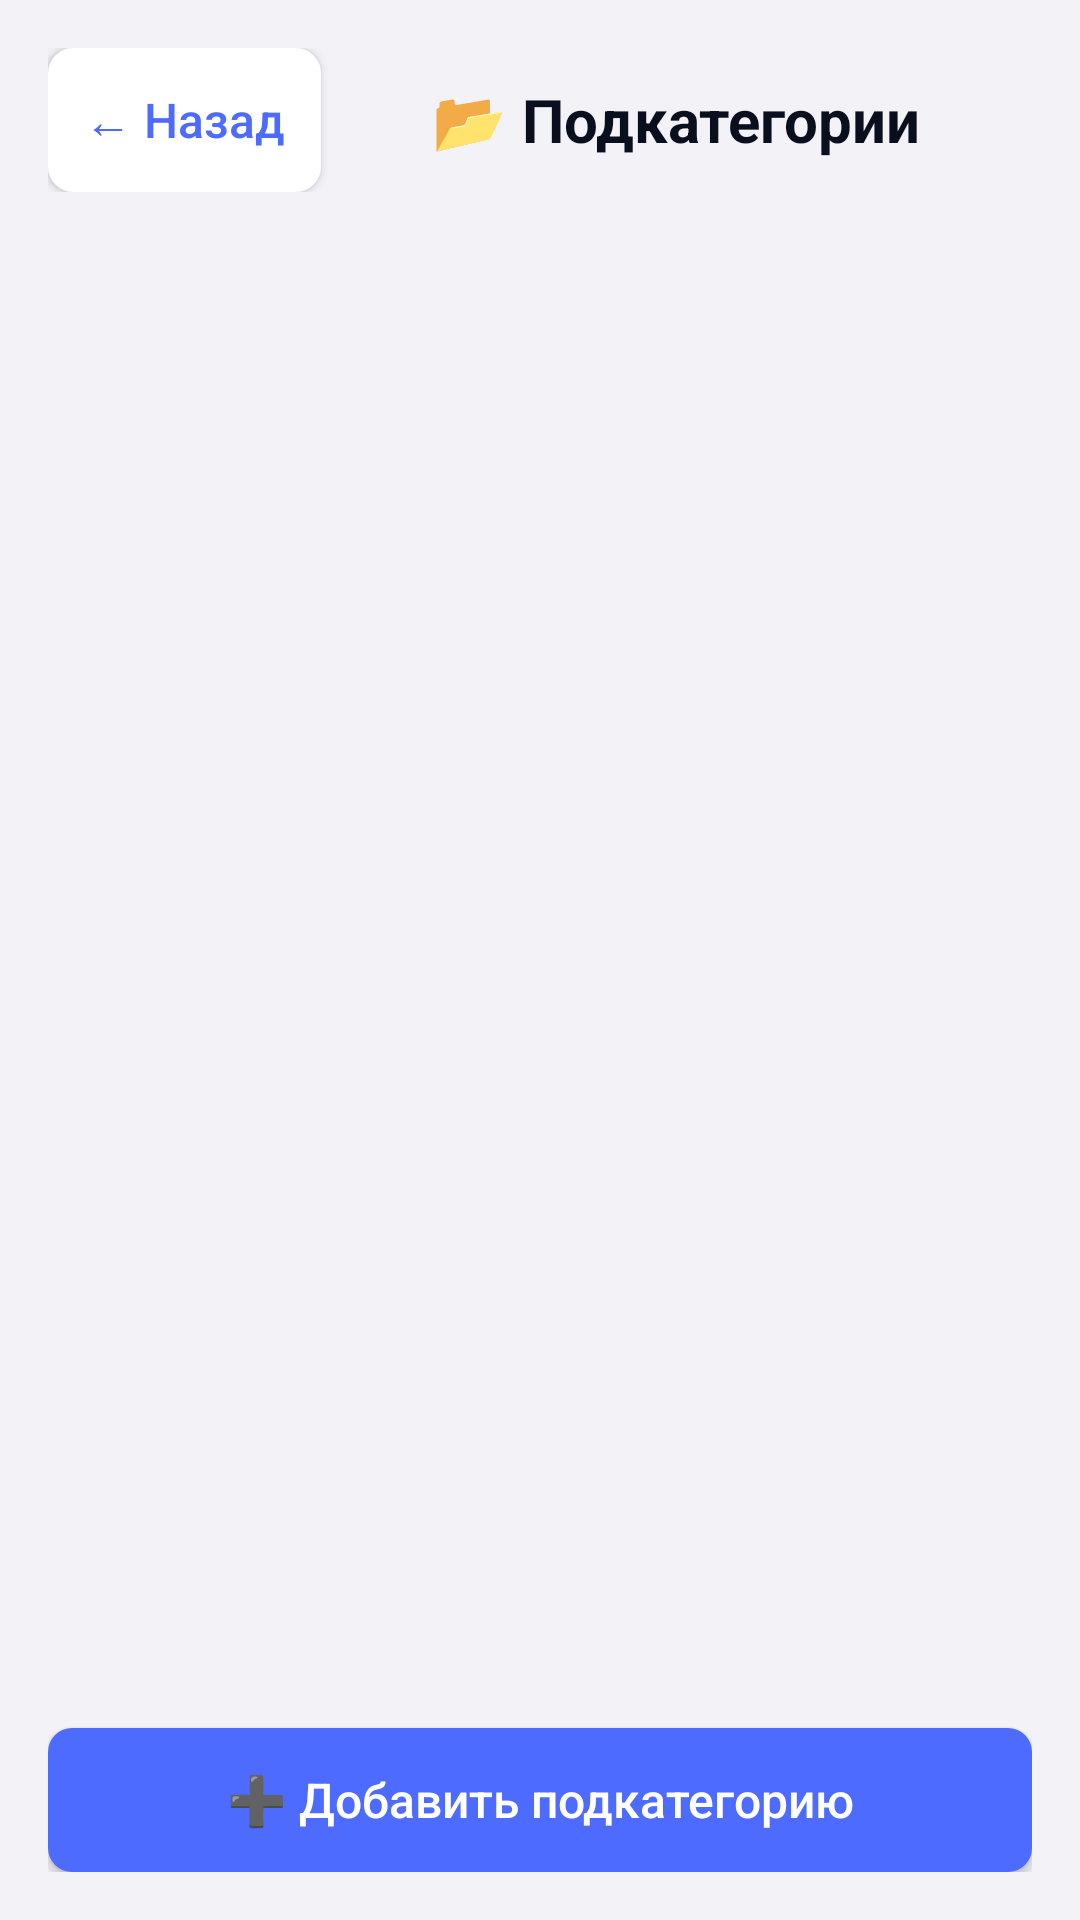

The Android layout XML behind this screen, and the referenced resources:
<!-- AndroidManifest.xml: application theme Theme.AppCompat.Light -->
<!-- res/layout/activity_subcategories.xml -->
<?xml version="1.0" encoding="utf-8"?>
<LinearLayout xmlns:android="http://schemas.android.com/apk/res/android"
    android:layout_width="match_parent"
    android:layout_height="match_parent"
    android:orientation="vertical"
    android:background="@color/background"
    android:padding="16dp">

    <LinearLayout
        android:layout_width="match_parent"
        android:layout_height="wrap_content"
        android:orientation="horizontal"
        android:gravity="center_vertical"
        android:layout_marginBottom="16dp">
        <Button
            android:id="@+id/btnBack"
            android:layout_width="wrap_content"
            android:layout_height="wrap_content"
            android:text="← Назад"
            style="@style/ButtonSecondary"
            android:backgroundTint="@color/surface"
            android:textColor="@color/primary" />
        <TextView
            android:layout_width="0dp"
            android:layout_height="wrap_content"
            android:layout_weight="1"
            android:text="📂 Подкатегории"
            android:textSize="20sp"
            android:textStyle="bold"
            android:textColor="@color/text_primary"
            android:gravity="center" />
    </LinearLayout>

    <androidx.recyclerview.widget.RecyclerView
        android:id="@+id/recyclerSubcategories"
        android:layout_width="match_parent"
        android:layout_height="0dp"
        android:layout_weight="1" />

    <Button
        android:id="@+id/btnAddSubcategory"
        android:layout_width="match_parent"
        android:layout_height="wrap_content"
        android:text="➕ Добавить подкатегорию"
        style="@style/ButtonPrimary"
        android:layout_marginTop="16dp" />

</LinearLayout>
<!-- resources referenced by this layout -->
<resources>
  <color name="background">#F2F2F7</color>
  <color name="primary">#4D6BFE</color>
  <color name="surface">#FFFFFF</color>
  <color name="text_primary">#0A0F1E</color>
  <style name="ButtonPrimary" parent="Widget.AppCompat.Button">
          <item name="android:background">@drawable/button_primary</item>
          <item name="android:textColor">@android:color/white</item>
          <item name="android:textSize">16sp</item>
          <item name="android:padding">12dp</item>
          <item name="android:textAllCaps">false</item>
          <item name="android:minHeight">48dp</item>
          <item name="android:gravity">center</item>
          <item name="android:elevation">0dp</item>
      </style>
  <style name="ButtonSecondary" parent="ButtonPrimary">
          <item name="android:background">@drawable/button_secondary</item>
          <item name="android:textColor">@color/primary</item>
      </style>
  <!-- drawable button_primary (drawable) -->
  <selector xmlns:android="http://schemas.android.com/apk/res/android">
      <item android:state_pressed="true">
          <shape android:shape="rectangle">
              <solid android:color="@color/primary_dark" />
              <corners android:radius="8dp" />
          </shape>
      </item>
      <item>
          <shape android:shape="rectangle">
              <solid android:color="@color/primary" />
              <corners android:radius="8dp" />
          </shape>
      </item>
  </selector>
  <!-- drawable button_secondary (drawable) -->
  <selector xmlns:android="http://schemas.android.com/apk/res/android">
      <item android:state_pressed="true">
          <shape android:shape="rectangle">
              <solid android:color="@color/primary_light" />
              <corners android:radius="8dp" />
              <stroke android:width="1dp" android:color="@color/primary" />
          </shape>
      </item>
      <item>
          <shape android:shape="rectangle">
              <solid android:color="@color/primary_light" />
              <corners android:radius="8dp" />
              <stroke android:width="1dp" android:color="@color/primary" />
          </shape>
      </item>
  </selector>
  <color name="primary_dark">#3A56D4</color>
  <color name="primary_light">#EEF1FF</color>
</resources>
